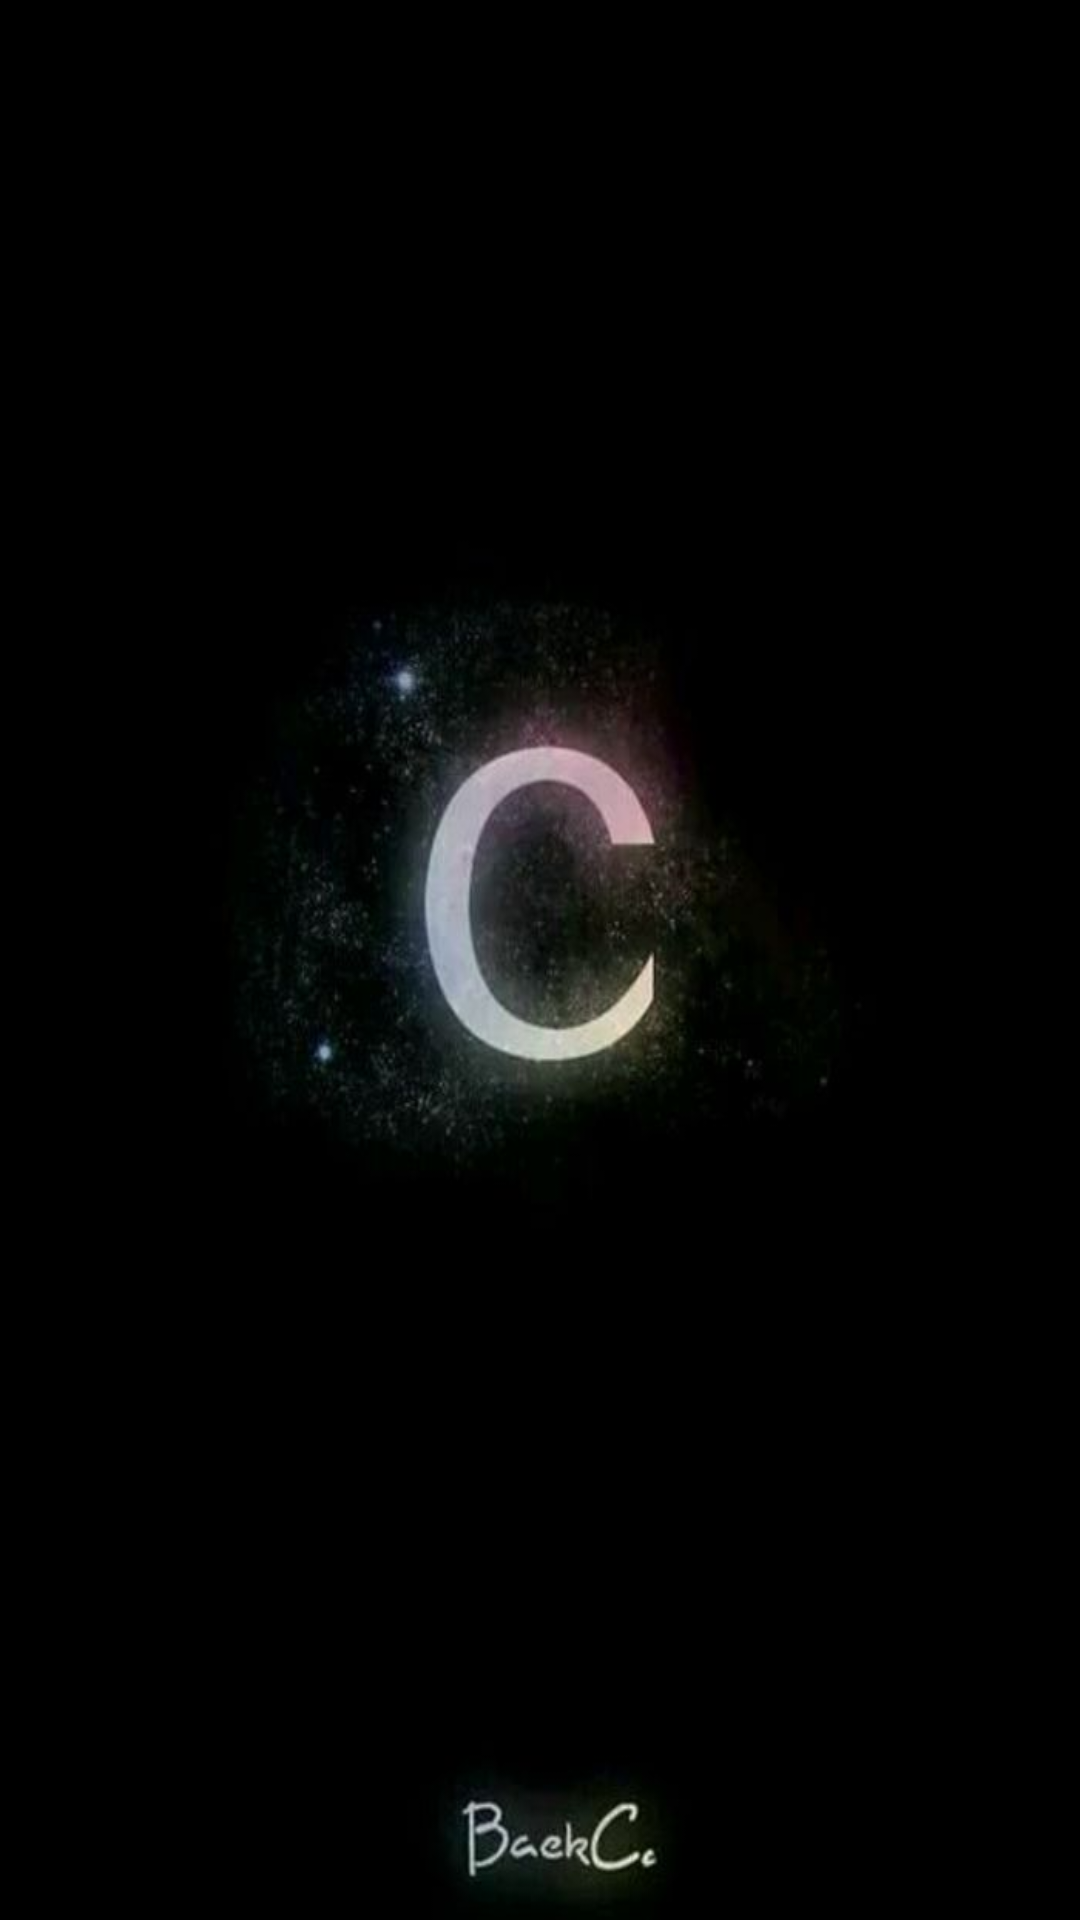

Write the Android layout XML for this screen, with the resource values it uses.
<!-- AndroidManifest.xml: application theme AppTheme -->
<!-- res/layout/activity_welcom.xml -->
<?xml version="1.0" encoding="utf-8"?>
<LinearLayout xmlns:android="http://schemas.android.com/apk/res/android"
    android:layout_width="match_parent"
    android:layout_height="match_parent"
    android:background="@drawable/welcome"
    >


</LinearLayout>
<!-- resources referenced by this layout -->
<resources>
  <!-- drawable welcome: jpg bitmap (drawable, 19738 bytes) -->
  <style name="AppTheme" parent="Theme.AppCompat.Light.DarkActionBar">
          
          <item name="colorPrimary">@color/colorPrimary</item>
          <item name="colorPrimaryDark">@color/colorPrimaryDark</item>
          <item name="colorAccent">@color/colorAccent</item>
      </style>
  <color name="colorPrimary">#3F51B5</color>
  <color name="colorPrimaryDark">#303F9F</color>
  <color name="colorAccent">#FF4081</color>
</resources>
